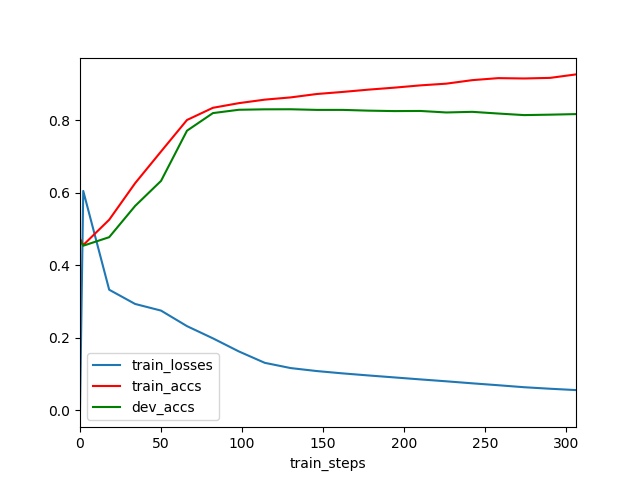

Values plotted in this chart, from the file beside it:
	train_steps	train_losses	train_accs	dev_accs
0	0	0.0	0.4734	0.4698
1	2	0.6051	0.4559	0.4541
2	18	0.3328	0.5257	0.4776
3	34	0.2935	0.6265	0.5637
4	50	0.2752	0.714	0.6329
5	66	0.2324	0.8008	0.7712
6	82	0.1987	0.8344	0.8198
7	98	0.1626	0.8472	0.829
8	114	0.1312	0.8569	0.8302
9	130	0.1167	0.8631	0.8304
10	146	0.1085	0.8724	0.8286
11	162	0.1021	0.8781	0.8286
12	178	0.09636	0.8845	0.8266
13	194	0.09092	0.89	0.8254
14	210	0.08547	0.8962	0.8257
15	226	0.08022	0.901	0.8215
16	242	0.07467	0.9107	0.8233
17	258	0.06941	0.9162	0.8186
18	274	0.0639	0.9153	0.8143
19	290	0.05972	0.9169	0.8155
20	306	0.05602	0.9265	0.817
